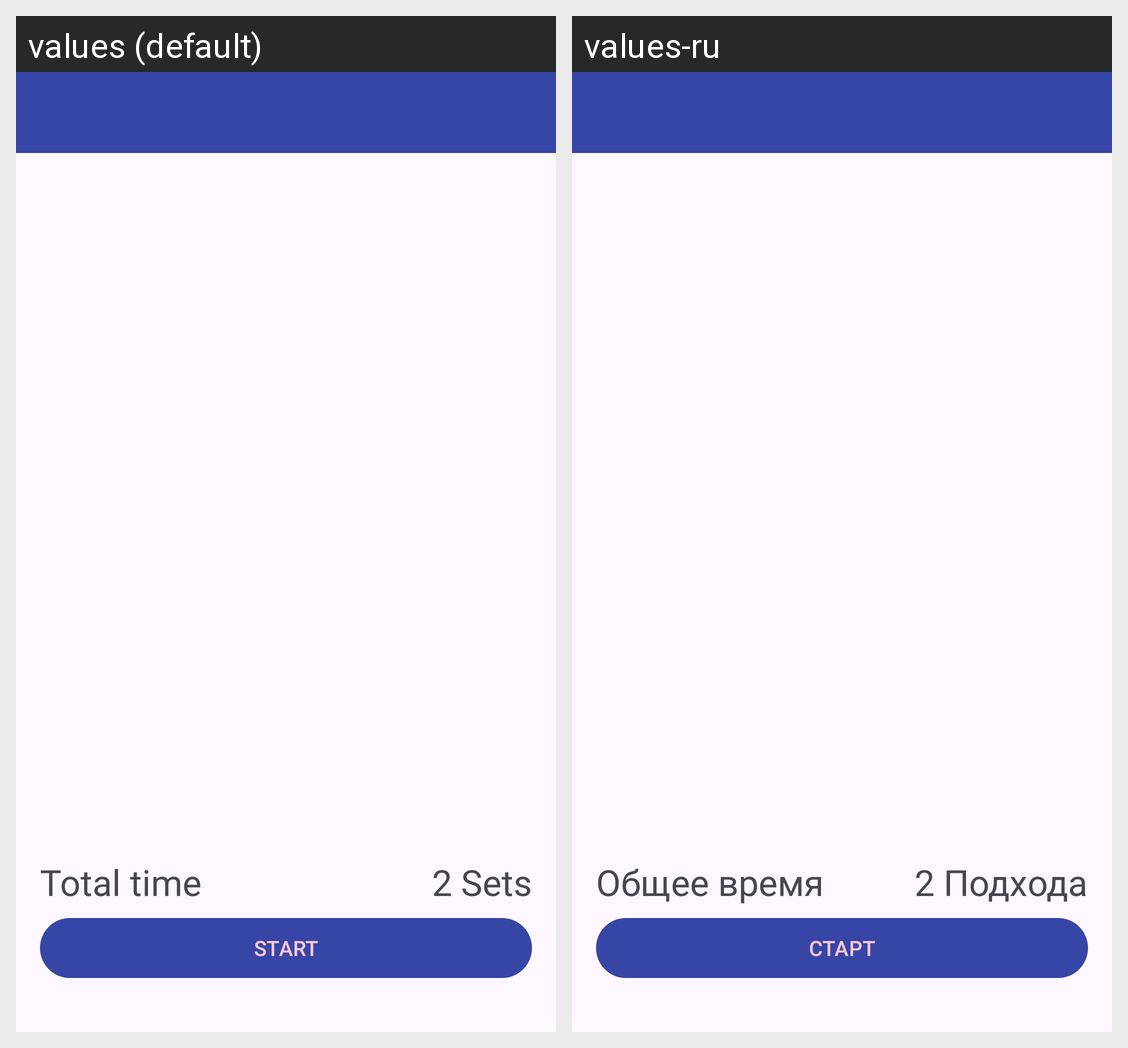

The same Android screen rendered under two of its app's locales, left to right. List the strings drawn on it with the default value and each locale's translation.
Android screen res/layout/activity_checkout.xml rendered under 2 locales, left to right: values (default), values-ru. Device: Nexus 5 (rendered at 1080×1920; each locale shown at half size, 540×960, under a caption strip naming it); theme Theme.WorkoutRoom.
Strings drawn on this screen, with the default value and each locale's value (text and hints the layout hard-codes, and strings that could not be matched under every locale, appear in the picture but are not listed):

button_start
  values: Start
  values-ru: Старт

text_total_time
  values: Total time	
  values-ru: Общее время	

text_sets
  values: 2 Sets
  values-ru: 2 Подхода
